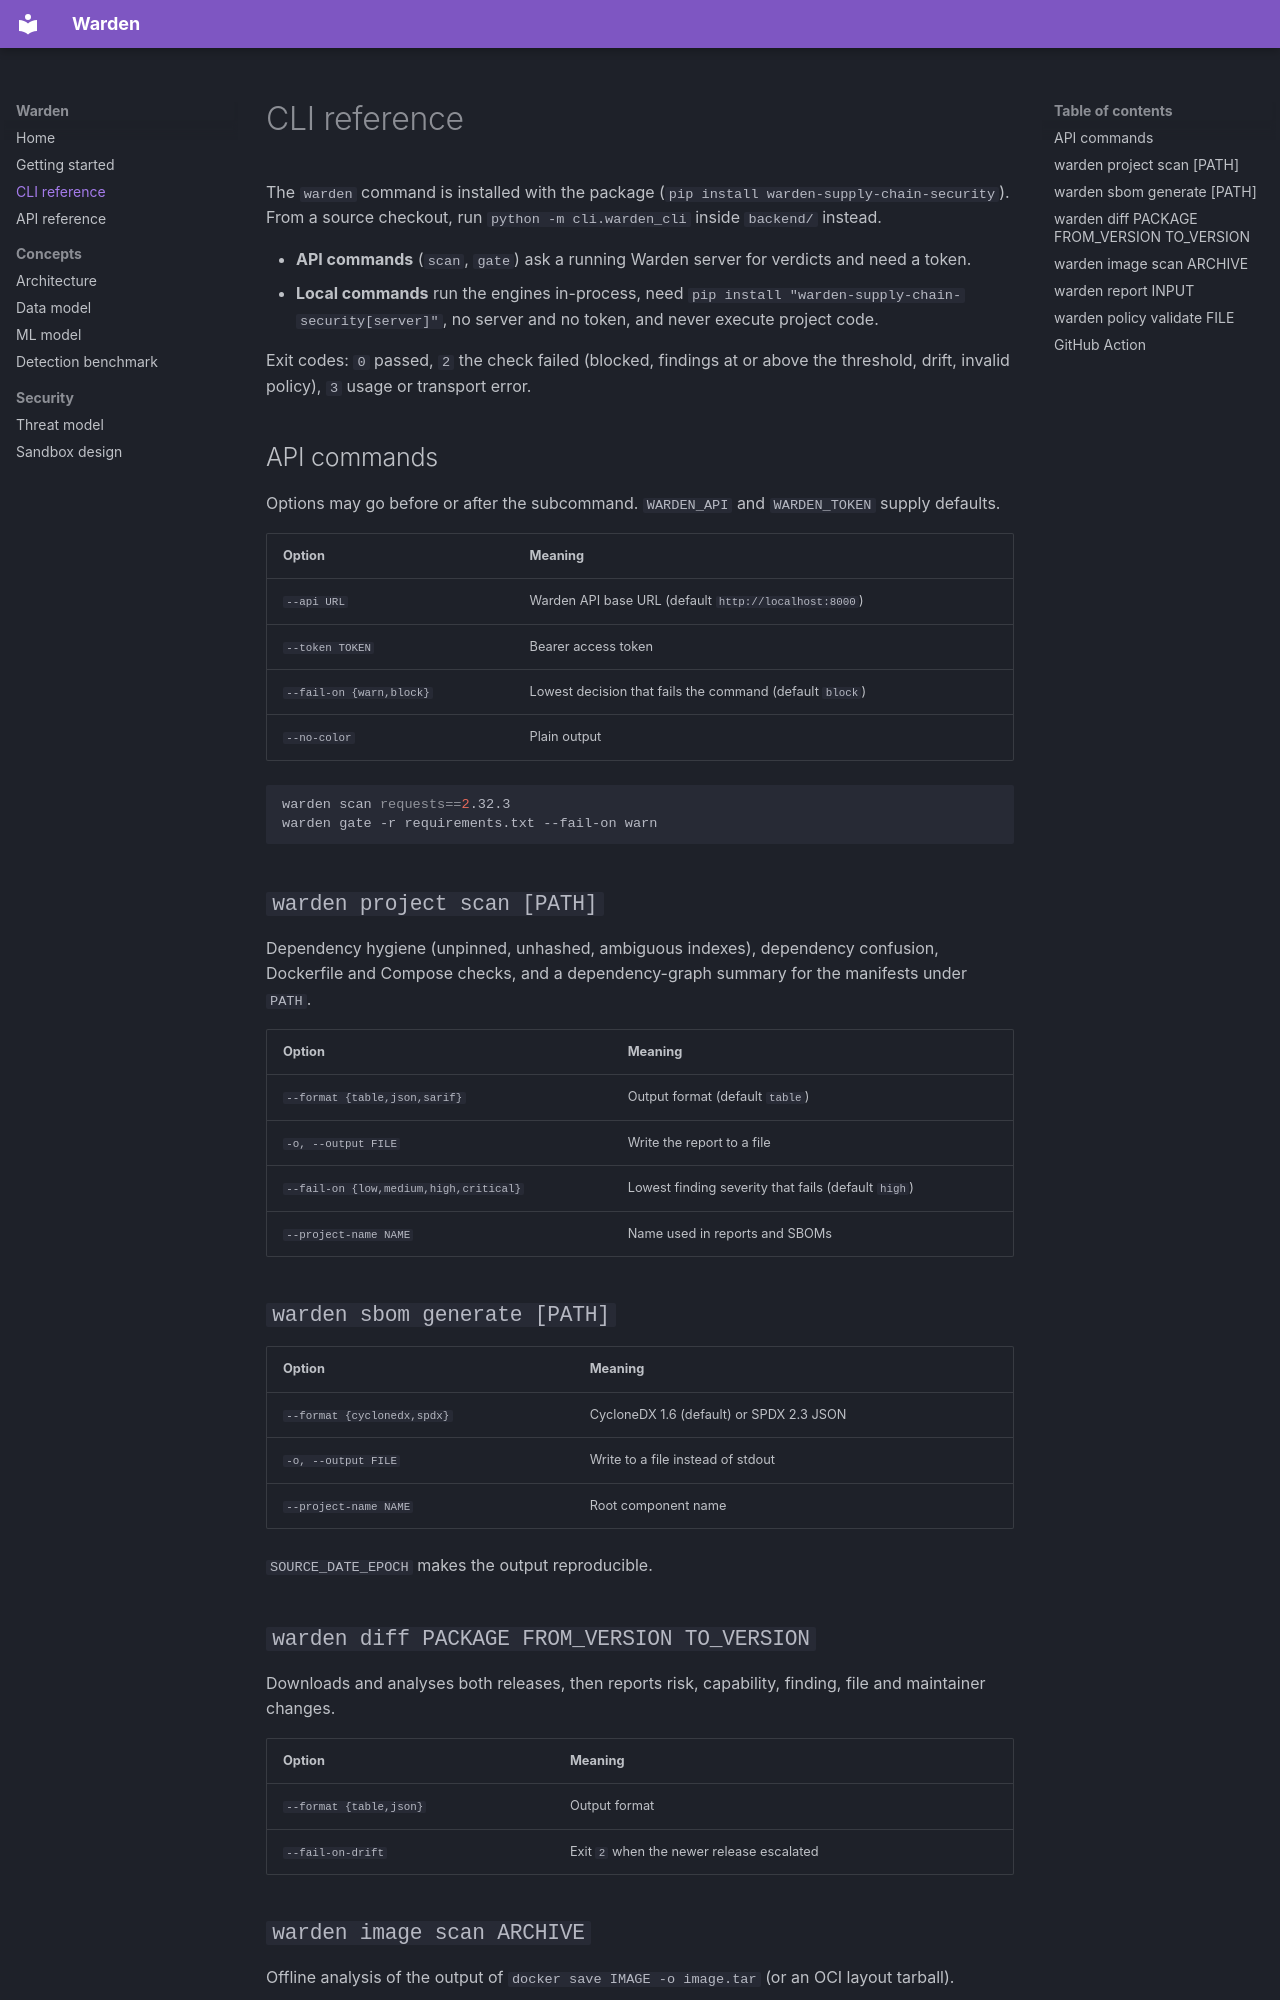

repository: rakshit-737/warden-supply-chain-firewall · page: cli/index.html · generator: mkdocs

# CLI reference

The `warden` command is installed with the package (`pip install warden-supply-chain-security`). From
a source checkout, run `python -m cli.warden_cli` inside `backend/` instead.

- **API commands** (`scan`, `gate`) ask a running Warden server for verdicts and need a token.
- **Local commands** run the engines in-process, need `pip install "warden-supply-chain-security[server]"`,
  no server and no token, and never execute project code.

Exit codes: `0` passed, `2` the check failed (blocked, findings at or above the threshold, drift,
invalid policy), `3` usage or transport error.

## API commands

Options may go before or after the subcommand. `WARDEN_API` and `WARDEN_TOKEN` supply defaults.

| Option | Meaning |
|---|---|
| `--api URL` | Warden API base URL (default `http://localhost:8000`) |
| `--token TOKEN` | Bearer access token |
| `--fail-on {warn,block}` | Lowest decision that fails the command (default `block`) |
| `--no-color` | Plain output |

```bash
warden scan requests==2.32.3
warden gate -r requirements.txt --fail-on warn
```

## `warden project scan [PATH]`

Dependency hygiene (unpinned, unhashed, ambiguous indexes), dependency confusion, Dockerfile and
Compose checks, and a dependency-graph summary for the manifests under `PATH`.

| Option | Meaning |
|---|---|
| `--format {table,json,sarif}` | Output format (default `table`) |
| `-o, --output FILE` | Write the report to a file |
| `--fail-on {low,medium,high,critical}` | Lowest finding severity that fails (default `high`) |
| `--project-name NAME` | Name used in reports and SBOMs |

## `warden sbom generate [PATH]`

| Option | Meaning |
|---|---|
| `--format {cyclonedx,spdx}` | CycloneDX 1.6 (default) or SPDX 2.3 JSON |
| `-o, --output FILE` | Write to a file instead of stdout |
| `--project-name NAME` | Root component name |

`SOURCE_DATE_EPOCH` makes the output reproducible.

## `warden diff PACKAGE FROM_VERSION TO_VERSION`

Downloads and analyses both releases, then reports risk, capability, finding, file and maintainer
changes.

| Option | Meaning |
|---|---|
| `--format {table,json}` | Output format |
| `--fail-on-drift` | Exit `2` when the newer release escalated |
